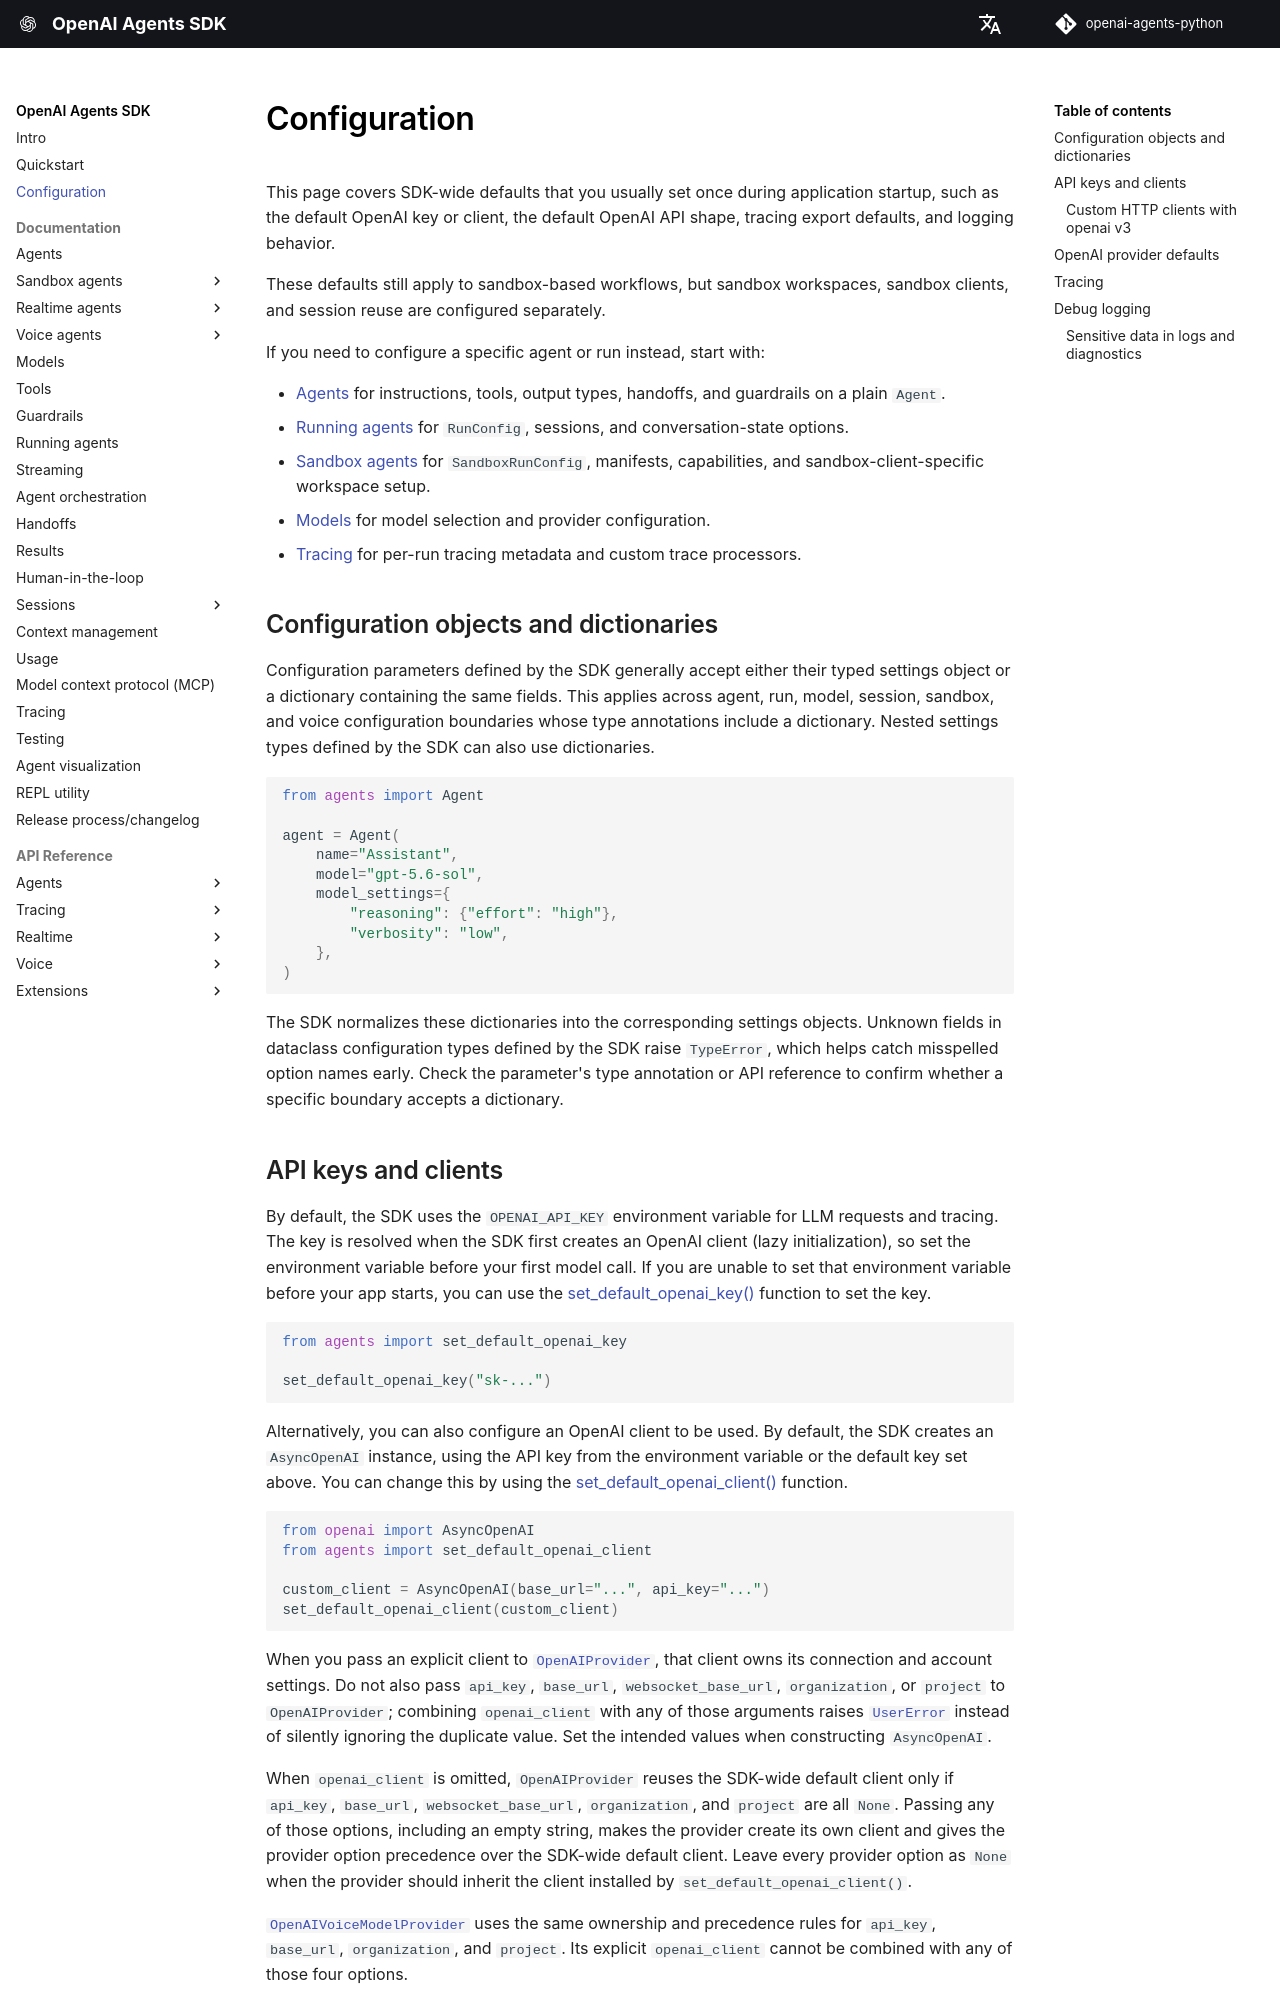

repository: openai/openai-agents-python · page: config/index.html · generator: mkdocs

---
search:
  exclude: true
---
# 設定

このページでは、アプリケーションの起動時に通常一度だけ設定する SDK 全体のデフォルトについて説明します。たとえば、デフォルトの OpenAI キーまたはクライアント、デフォルトの OpenAI API 形式、トレーシングのエクスポート設定のデフォルト、ログ動作などです。

これらのデフォルトはサンドボックスベースのワークフローにも適用されますが、サンドボックスワークスペース、サンドボックスクライアント、セッションの再利用は個別に設定します。

代わりに特定のエージェントまたは実行を設定する必要がある場合は、以下から始めてください。

-   通常の `Agent` における instructions、tools、出力型、ハンドオフ、ガードレールについては、[エージェント](agents.md)を参照してください。
-   `RunConfig`、セッション、会話状態のオプションについては、[エージェントの実行](running_agents.md)を参照してください。
-   `SandboxRunConfig`、マニフェスト、ケイパビリティ、サンドボックスクライアント固有のワークスペース設定については、[サンドボックスエージェント](sandbox/guide.md)を参照してください。
-   モデルの選択とプロバイダー設定については、[モデル](models/index.md)を参照してください。
-   実行ごとのトレーシングメタデータとカスタムトレースプロセッサーについては、[トレーシング](tracing.md)を参照してください。

## 設定オブジェクトと辞書 {#configuration-objects-and-dictionaries}

SDK で定義されている設定パラメーターは、通常、型付きの設定オブジェクト、または同じフィールドを含む辞書のいずれかを受け取ります。これは、型アノテーションに辞書が含まれる、エージェント、実行、モデル、セッション、サンドボックス、音声の各設定境界に適用されます。SDK で定義されているネストされた設定型にも辞書を使用できます。

```python
from agents import Agent

agent = Agent(
    name="Assistant",
    model="gpt-5.6-sol",
    model_settings={
        "reasoning": {"effort": "high"},
        "verbosity": "low",
    },
)
```

SDK は、これらの辞書を対応する設定オブジェクトへ正規化します。SDK で定義されたデータクラス設定型に未知のフィールドがある場合は `TypeError` が発生するため、オプション名のスペルミスを早期に検出できます。特定の境界が辞書を受け取るかどうかは、パラメーターの型アノテーションまたは API リファレンスで確認してください。
